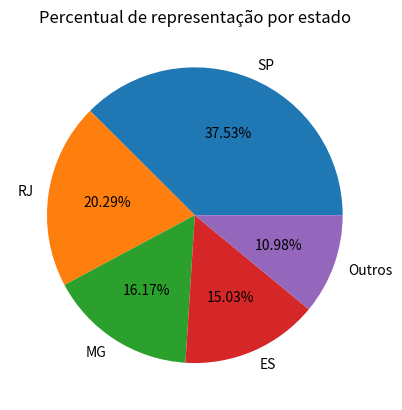

Here is the Python script that generated this plot:
import matplotlib.pyplot as plt

def calcular_percentuais(faturamento):
    total = sum(faturamento.values())
    percentuais = {estado: (valor / total) * 100 for estado, valor in faturamento.items()}
    return percentuais

def main():
    faturamento = {
        "SP": 67836.43,
        "RJ": 36678.66,
        "MG": 29229.88,
        "ES": 27165.48,
        "Outros": 19849.53
    }
    percentuais = calcular_percentuais(faturamento)
    print("Percentual de representação por estado:")
    for estado, percentual in percentuais.items():
        print(f"{estado}: {percentual:.2f}%")

    plot_percentuais(percentuais)

def plot_percentuais(percentuais):
    estados = list(percentuais.keys())
    valores = list(percentuais.values())
    plt.pie(valores, labels=estados, autopct='%.2f%%')
    plt.title("Percentual de representação por estado")
    plt.show()

if __name__ == "__main__":
    main()
